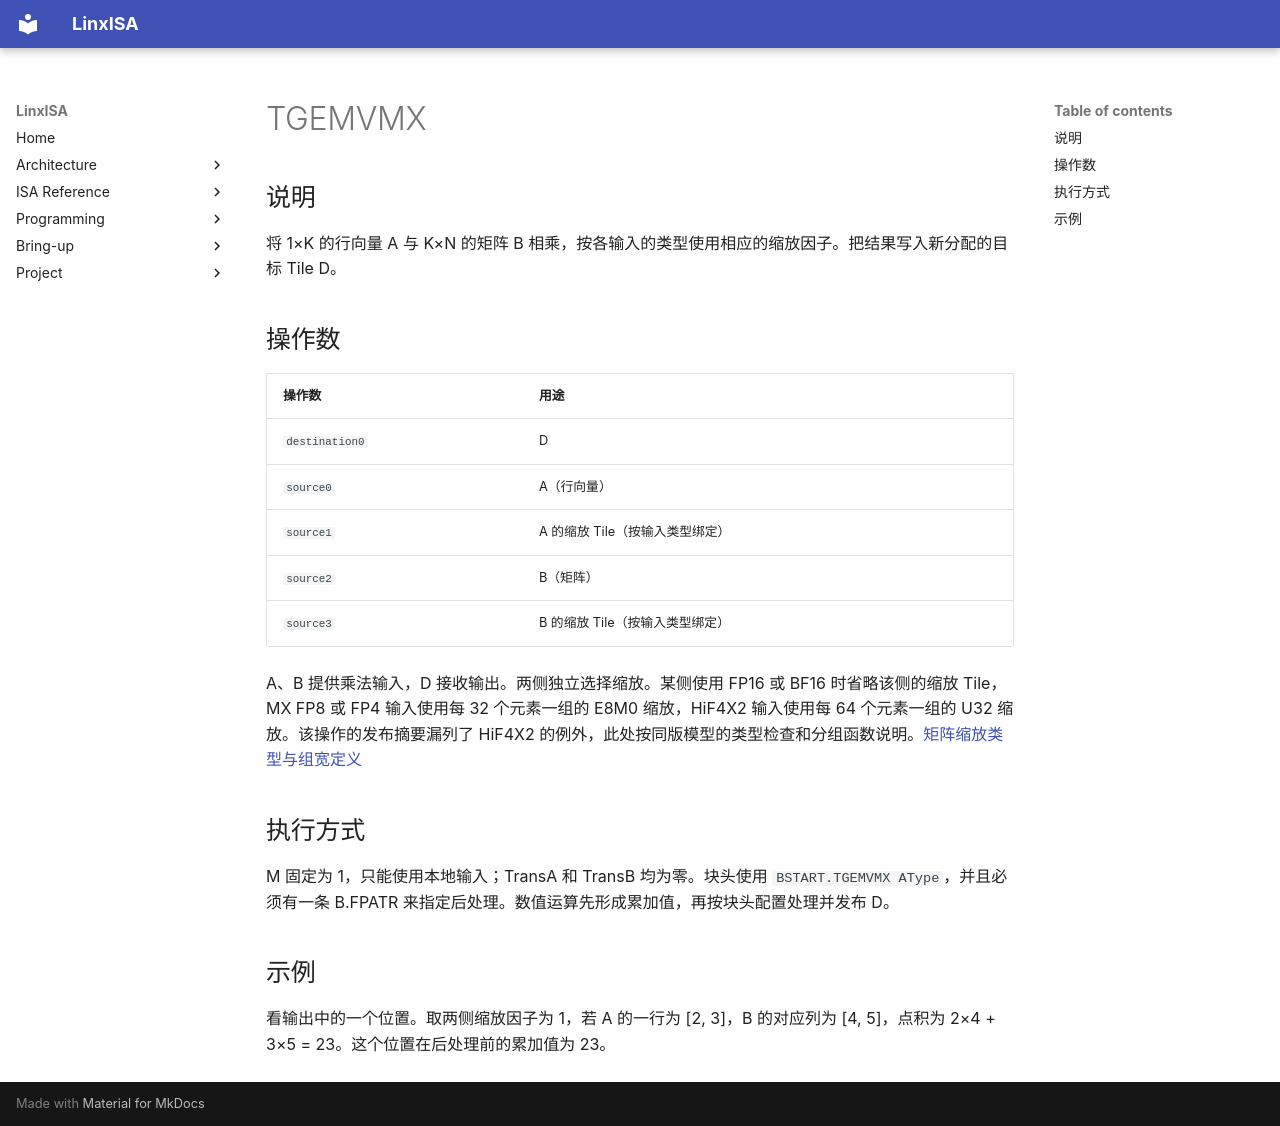

repository: LinxISA/linx-isa · page: zh/isa/header/tileblock/TGEMVMX/index.html · generator: mkdocs

# TGEMVMX

## 说明

将 1×K 的行向量 A 与 K×N 的矩阵 B 相乘，按各输入的类型使用相应的缩放因子。把结果写入新分配的目标 Tile D。

## 操作数

| 操作数 | 用途 |
| --- | --- |
| `destination0` | D |
| `source0` | A（行向量） |
| `source1` | A 的缩放 Tile（按输入类型绑定） |
| `source2` | B（矩阵） |
| `source3` | B 的缩放 Tile（按输入类型绑定） |

A、B 提供乘法输入，D 接收输出。两侧独立选择缩放。某侧使用 FP16 或 BF16 时省略该侧的缩放 Tile，MX FP8 或 FP4 输入使用每 32 个元素一组的 E8M0 缩放，HiF4X2 输入使用每 64 个元素一组的 U32 缩放。该操作的发布摘要漏列了 HiF4X2 的例外，此处按同版模型的类型检查和分组函数说明。[矩阵缩放类型与组宽定义](https://github.com/PTO-ISA/pto-spec/blob/a89a53d48f5708328be609fe2e6296ac8bdb4bc2/asl/tile/model/legality/matrix-functions.asl#L29)

## 执行方式

M 固定为 1，只能使用本地输入；TransA 和 TransB 均为零。块头使用 `BSTART.TGEMVMX AType`，并且必须有一条 B.FPATR 来指定后处理。数值运算先形成累加值，再按块头配置处理并发布 D。

## 示例

看输出中的一个位置。取两侧缩放因子为 1，若 A 的一行为 [2, 3]，B 的对应列为 [4, 5]，点积为 2×4 + 3×5 = 23。这个位置在后处理前的累加值为 23。
